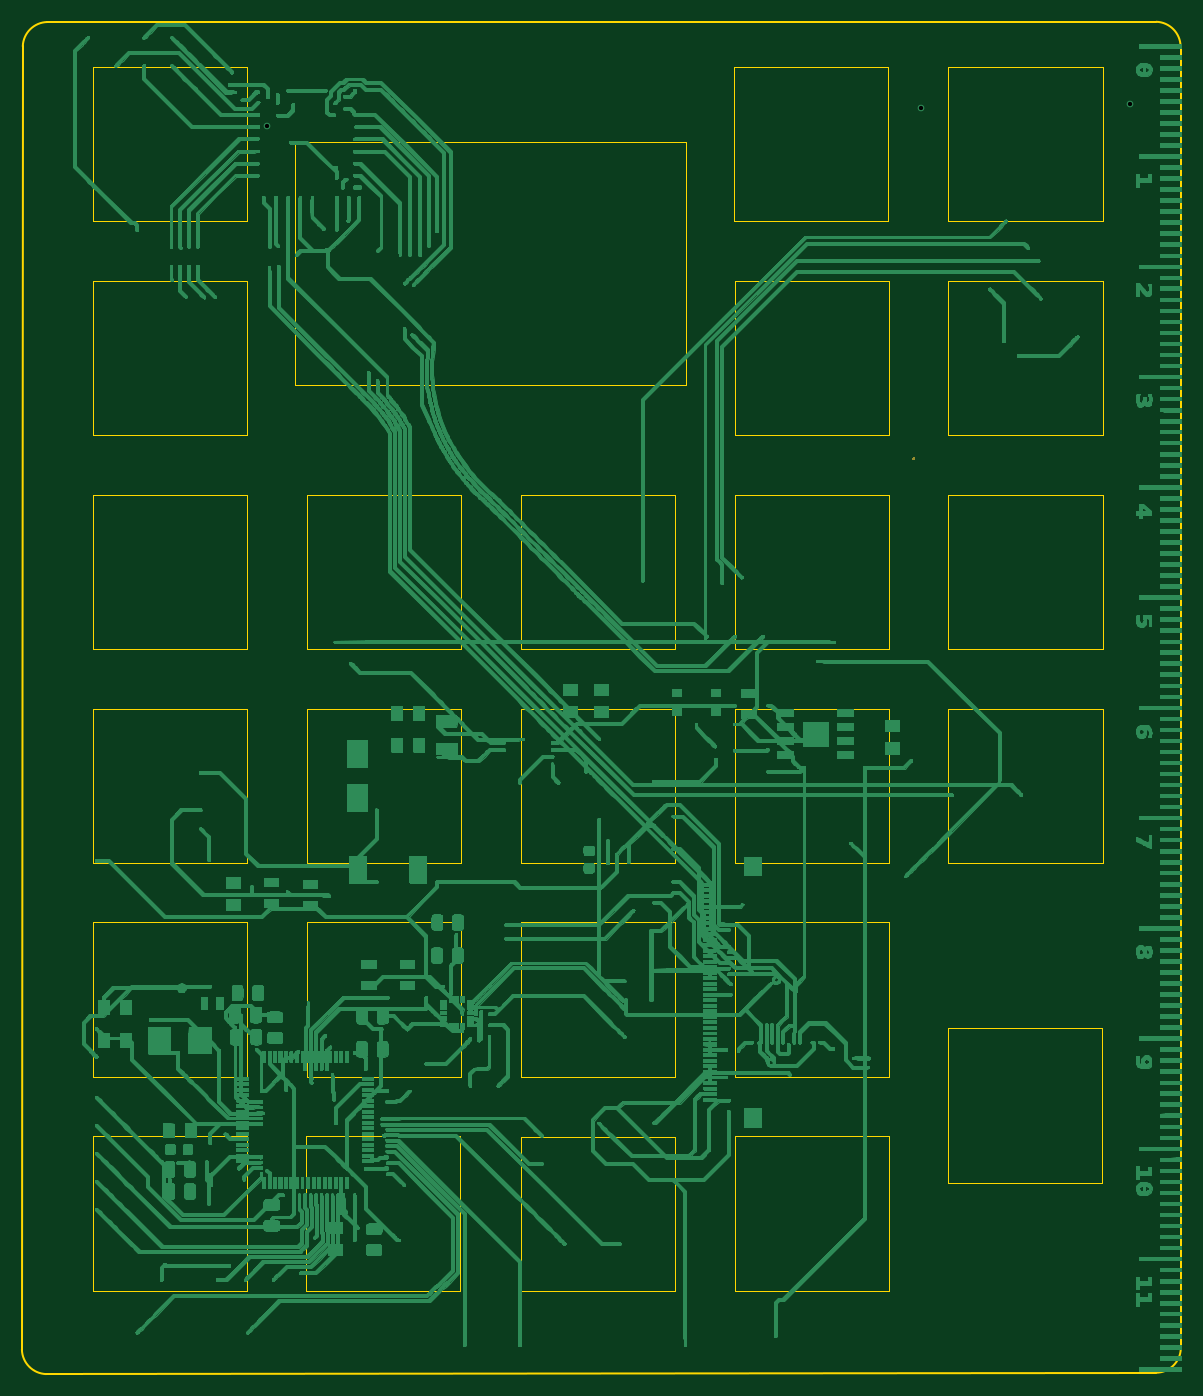
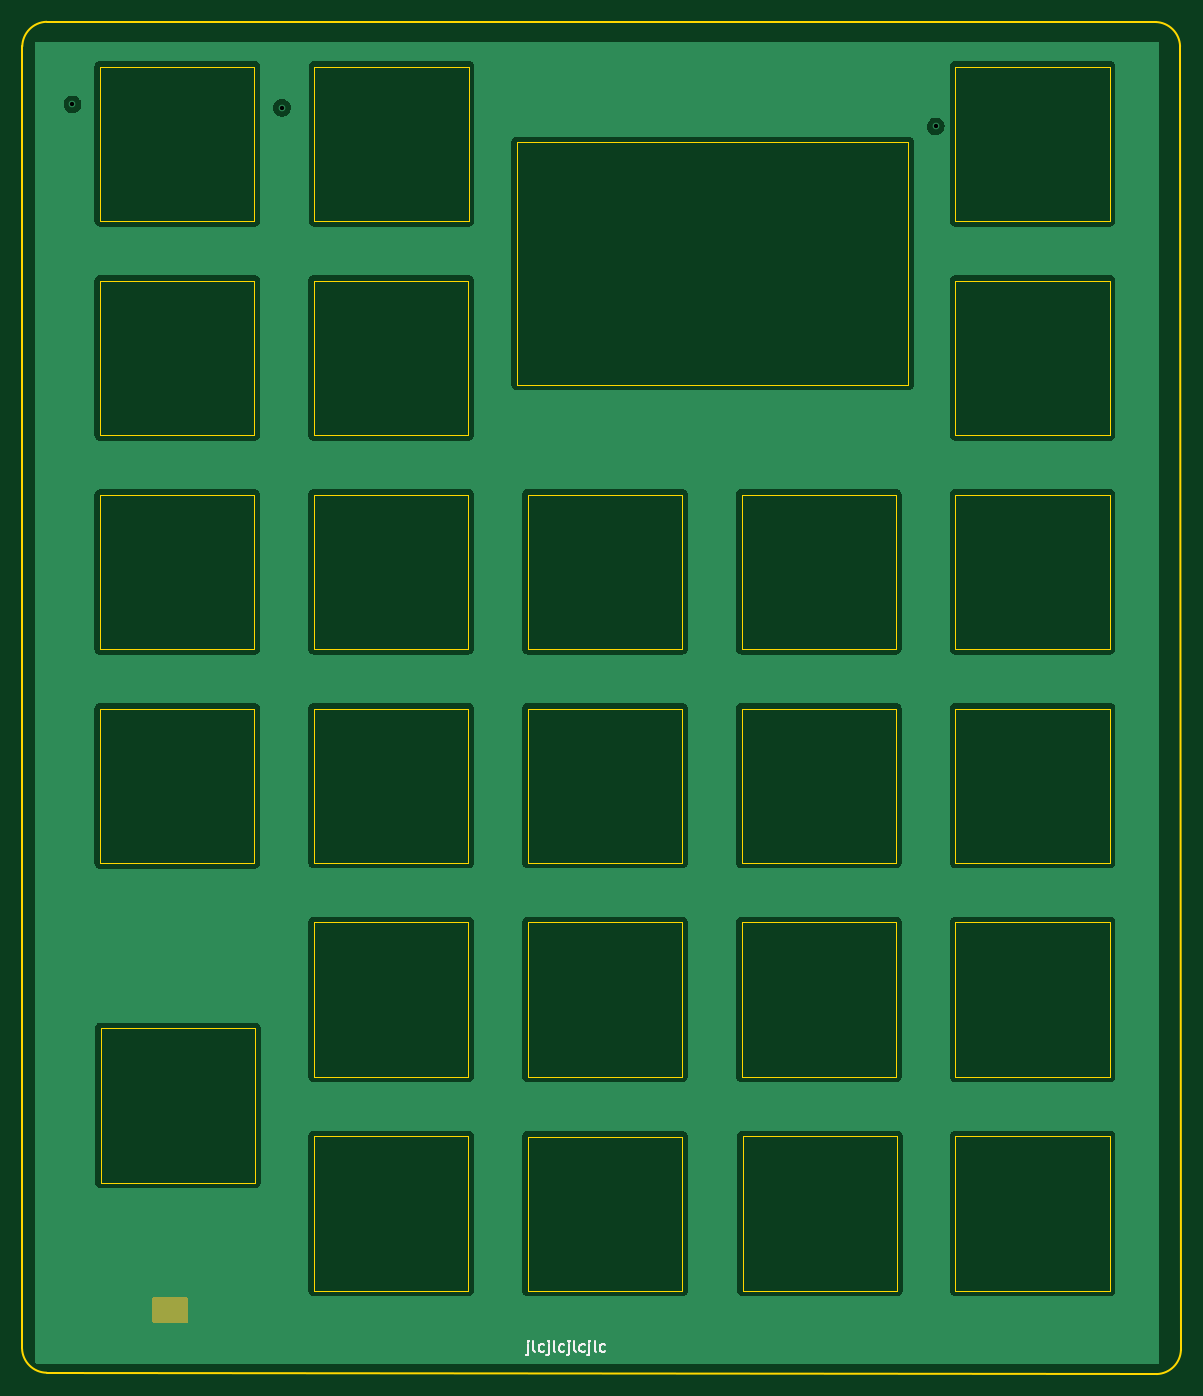
Circuit board: 9 layer files. Board 105.1 x 122.7 mm.
- bottom_copper: Cafebabe Frontplate-B_Cu.gbr (162759 bytes)
- bottom_mask: Cafebabe Frontplate-B_Mask.gbr (964 bytes)
- bottom_silk: Cafebabe Frontplate-B_Silkscreen.gbr (3335 bytes)
- outline: Cafebabe Frontplate-Edge_Cuts.gbr (6412 bytes)
- top_copper: Cafebabe Frontplate-F_Cu.gbr (1571021 bytes)
- top_mask: Cafebabe Frontplate-F_Mask.gbr (947 bytes)
- top_silk: Cafebabe Frontplate-F_Silkscreen.gbr (503 bytes)
- drill: Cafebabe Frontplate-NPTH.drl (308 bytes)
- drill: Cafebabe Frontplate-PTH.drl (363 bytes)

=== bottom_copper: Cafebabe Frontplate-B_Cu.gbr (162759 bytes, source omitted) ===
=== bottom_mask: Cafebabe Frontplate-B_Mask.gbr ===
%TF.GenerationSoftware,KiCad,Pcbnew,(5.99.0-9526-g5c17ff0595)*%
%TF.CreationDate,2021-07-07T22:41:37-05:00*%
%TF.ProjectId,Cafebabe Frontplate,43616665-6261-4626-9520-46726f6e7470,rev?*%
%TF.SameCoordinates,Original*%
%TF.FileFunction,Soldermask,Bot*%
%TF.FilePolarity,Negative*%
%FSLAX46Y46*%
G04 Gerber Fmt 4.6, Leading zero omitted, Abs format (unit mm)*
G04 Created by KiCad (PCBNEW (5.99.0-9526-g5c17ff0595)) date 2021-07-07 22:41:37*
%MOMM*%
%LPD*%
G01*
G04 APERTURE LIST*
G04 APERTURE END LIST*
G36*
X151342121Y-153920002D02*
G01*
X151388614Y-153973658D01*
X151400000Y-154026000D01*
X151400000Y-156074000D01*
X151379998Y-156142121D01*
X151326342Y-156188614D01*
X151274000Y-156200000D01*
X148226000Y-156200000D01*
X148157879Y-156179998D01*
X148111386Y-156126342D01*
X148100000Y-156074000D01*
X148100000Y-154026000D01*
X148120002Y-153957879D01*
X148173658Y-153911386D01*
X148226000Y-153900000D01*
X151274000Y-153900000D01*
X151342121Y-153920002D01*
G37*
M02*

=== bottom_silk: Cafebabe Frontplate-B_Silkscreen.gbr ===
%TF.GenerationSoftware,KiCad,Pcbnew,(5.99.0-9526-g5c17ff0595)*%
%TF.CreationDate,2021-07-07T22:41:37-05:00*%
%TF.ProjectId,Cafebabe Frontplate,43616665-6261-4626-9520-46726f6e7470,rev?*%
%TF.SameCoordinates,Original*%
%TF.FileFunction,Legend,Bot*%
%TF.FilePolarity,Positive*%
%FSLAX46Y46*%
G04 Gerber Fmt 4.6, Leading zero omitted, Abs format (unit mm)*
G04 Created by KiCad (PCBNEW (5.99.0-9526-g5c17ff0595)) date 2021-07-07 22:41:37*
%MOMM*%
%LPD*%
G01*
G04 APERTURE LIST*
%ADD10C,0.150000*%
G04 APERTURE END LIST*
D10*
X117276190Y-158185714D02*
X117276190Y-159042857D01*
X117323809Y-159138095D01*
X117419047Y-159185714D01*
X117466666Y-159185714D01*
X117276190Y-157852380D02*
X117323809Y-157900000D01*
X117276190Y-157947619D01*
X117228571Y-157900000D01*
X117276190Y-157852380D01*
X117276190Y-157947619D01*
X116657142Y-158852380D02*
X116752380Y-158804761D01*
X116800000Y-158709523D01*
X116800000Y-157852380D01*
X115847619Y-158804761D02*
X115942857Y-158852380D01*
X116133333Y-158852380D01*
X116228571Y-158804761D01*
X116276190Y-158757142D01*
X116323809Y-158661904D01*
X116323809Y-158376190D01*
X116276190Y-158280952D01*
X116228571Y-158233333D01*
X116133333Y-158185714D01*
X115942857Y-158185714D01*
X115847619Y-158233333D01*
X115419047Y-158185714D02*
X115419047Y-159042857D01*
X115466666Y-159138095D01*
X115561904Y-159185714D01*
X115609523Y-159185714D01*
X115419047Y-157852380D02*
X115466666Y-157900000D01*
X115419047Y-157947619D01*
X115371428Y-157900000D01*
X115419047Y-157852380D01*
X115419047Y-157947619D01*
X114800000Y-158852380D02*
X114895238Y-158804761D01*
X114942857Y-158709523D01*
X114942857Y-157852380D01*
X113990476Y-158804761D02*
X114085714Y-158852380D01*
X114276190Y-158852380D01*
X114371428Y-158804761D01*
X114419047Y-158757142D01*
X114466666Y-158661904D01*
X114466666Y-158376190D01*
X114419047Y-158280952D01*
X114371428Y-158233333D01*
X114276190Y-158185714D01*
X114085714Y-158185714D01*
X113990476Y-158233333D01*
X113561904Y-158185714D02*
X113561904Y-159042857D01*
X113609523Y-159138095D01*
X113704761Y-159185714D01*
X113752380Y-159185714D01*
X113561904Y-157852380D02*
X113609523Y-157900000D01*
X113561904Y-157947619D01*
X113514285Y-157900000D01*
X113561904Y-157852380D01*
X113561904Y-157947619D01*
X112942857Y-158852380D02*
X113038095Y-158804761D01*
X113085714Y-158709523D01*
X113085714Y-157852380D01*
X112133333Y-158804761D02*
X112228571Y-158852380D01*
X112419047Y-158852380D01*
X112514285Y-158804761D01*
X112561904Y-158757142D01*
X112609523Y-158661904D01*
X112609523Y-158376190D01*
X112561904Y-158280952D01*
X112514285Y-158233333D01*
X112419047Y-158185714D01*
X112228571Y-158185714D01*
X112133333Y-158233333D01*
X111704761Y-158185714D02*
X111704761Y-159042857D01*
X111752380Y-159138095D01*
X111847619Y-159185714D01*
X111895238Y-159185714D01*
X111704761Y-157852380D02*
X111752380Y-157900000D01*
X111704761Y-157947619D01*
X111657142Y-157900000D01*
X111704761Y-157852380D01*
X111704761Y-157947619D01*
X111085714Y-158852380D02*
X111180952Y-158804761D01*
X111228571Y-158709523D01*
X111228571Y-157852380D01*
X110276190Y-158804761D02*
X110371428Y-158852380D01*
X110561904Y-158852380D01*
X110657142Y-158804761D01*
X110704761Y-158757142D01*
X110752380Y-158661904D01*
X110752380Y-158376190D01*
X110704761Y-158280952D01*
X110657142Y-158233333D01*
X110561904Y-158185714D01*
X110371428Y-158185714D01*
X110276190Y-158233333D01*
M02*

=== outline: Cafebabe Frontplate-Edge_Cuts.gbr ===
%TF.GenerationSoftware,KiCad,Pcbnew,(5.99.0-9526-g5c17ff0595)*%
%TF.CreationDate,2021-07-07T22:41:37-05:00*%
%TF.ProjectId,Cafebabe Frontplate,43616665-6261-4626-9520-46726f6e7470,rev?*%
%TF.SameCoordinates,Original*%
%TF.FileFunction,Profile,NP*%
%FSLAX46Y46*%
G04 Gerber Fmt 4.6, Leading zero omitted, Abs format (unit mm)*
G04 Created by KiCad (PCBNEW (5.99.0-9526-g5c17ff0595)) date 2021-07-07 22:41:37*
%MOMM*%
%LPD*%
G01*
G04 APERTURE LIST*
%TA.AperFunction,Profile*%
%ADD10C,0.100000*%
%TD*%
%TA.AperFunction,Profile*%
%ADD11C,0.150000*%
%TD*%
G04 APERTURE END LIST*
D10*
X97900001Y-95099999D02*
X97900001Y-81100000D01*
D11*
X160946616Y-160754877D02*
X60244127Y-160876416D01*
D10*
X64500002Y-153300001D02*
X78500002Y-153300001D01*
X78500002Y-95099999D02*
X78500002Y-81100000D01*
X78500002Y-133900001D02*
X78500002Y-119900001D01*
X122650000Y-42275001D02*
X122650000Y-56275001D01*
X97900001Y-100499999D02*
X83900002Y-100499999D01*
X156099998Y-75700000D02*
X156099998Y-61700000D01*
X136699998Y-61700000D02*
X122700000Y-61700000D01*
X122650000Y-56275001D02*
X136649998Y-56275001D01*
X64500002Y-119900001D02*
X64500002Y-133900001D01*
X78500002Y-61700000D02*
X64500002Y-61700000D01*
X122700000Y-119900001D02*
X136699998Y-119900001D01*
X117300000Y-153325001D02*
X117300000Y-139325001D01*
D11*
X60244127Y-160876416D02*
G75*
G02*
X58045123Y-158646616I75995J2274162D01*
G01*
D10*
X156049998Y-129500001D02*
X142049998Y-129500001D01*
X78500002Y-119900001D02*
X64500002Y-119900001D01*
X64500002Y-133900001D02*
X78500002Y-133900001D01*
X78500002Y-75700000D02*
X78500002Y-61700000D01*
X117300000Y-100499999D02*
X103300001Y-100499999D01*
X97800001Y-139300001D02*
X83800002Y-139300001D01*
D11*
X160955873Y-38203462D02*
X60355638Y-38225001D01*
D10*
X78500002Y-100499999D02*
X64500002Y-100499999D01*
X136699998Y-95099999D02*
X136699998Y-81100000D01*
X97900001Y-119900001D02*
X83900002Y-119900001D01*
X103300001Y-81100000D02*
X103300001Y-95099999D01*
X117300000Y-81100000D02*
X103300001Y-81100000D01*
X82777162Y-71125000D02*
X82777162Y-49125001D01*
X122700000Y-81100000D02*
X122700000Y-95099999D01*
X136699998Y-75700000D02*
X136699998Y-61700000D01*
X97900001Y-133900001D02*
X97900001Y-119900001D01*
X156099998Y-114525001D02*
X156099998Y-100524999D01*
X136699998Y-114500001D02*
X136699998Y-100499999D01*
D11*
X58125838Y-40424005D02*
G75*
G02*
X60355638Y-38225001I2274162J-75995D01*
G01*
D10*
X117300000Y-95099999D02*
X117300000Y-81100000D01*
X142099998Y-56275001D02*
X156099998Y-56275001D01*
D11*
X163154877Y-40433262D02*
X163176416Y-158555873D01*
D10*
X136699998Y-153300001D02*
X136699998Y-139300001D01*
X117300000Y-119900001D02*
X103300001Y-119900001D01*
X142049998Y-143500001D02*
X156049998Y-143500001D01*
X156099998Y-61700000D02*
X142099998Y-61700000D01*
X122700000Y-95099999D02*
X136699998Y-95099999D01*
X136649998Y-56275001D02*
X136649998Y-42275001D01*
X103300001Y-119900001D02*
X103300001Y-133900001D01*
X103300001Y-153325001D02*
X117300000Y-153325001D01*
X117300000Y-133900001D02*
X117300000Y-119900001D01*
X103300001Y-114500001D02*
X117300000Y-114500001D01*
X142099998Y-100524999D02*
X142099998Y-114525001D01*
X142099998Y-75700000D02*
X156099998Y-75700000D01*
X142049998Y-129500001D02*
X142049998Y-143500001D01*
X136699998Y-81100000D02*
X122700000Y-81100000D01*
X142099998Y-81125000D02*
X142099998Y-95124999D01*
X83900002Y-119900001D02*
X83900002Y-133900001D01*
X64500002Y-56275001D02*
X78500002Y-56275001D01*
X122700000Y-133900001D02*
X136699998Y-133900001D01*
X97800001Y-153300001D02*
X97800001Y-139300001D01*
X156099998Y-56275001D02*
X156099998Y-42275001D01*
X83900002Y-133900001D02*
X97900001Y-133900001D01*
X136699998Y-100499999D02*
X122700000Y-100499999D01*
D11*
X160955873Y-38203462D02*
G75*
G02*
X163154877Y-40433262I-75995J-2274162D01*
G01*
D10*
X122700000Y-153300001D02*
X136699998Y-153300001D01*
X156099998Y-95124999D02*
X156099998Y-81125000D01*
X136649998Y-42275001D02*
X122650000Y-42275001D01*
X122700000Y-100499999D02*
X122700000Y-114500001D01*
X122700000Y-114500001D02*
X136699998Y-114500001D01*
X97900001Y-81100000D02*
X83900002Y-81100000D01*
X64500002Y-81100000D02*
X64500002Y-95099999D01*
D11*
X163176416Y-158555873D02*
G75*
G02*
X160946616Y-160754877I-2274162J75995D01*
G01*
D10*
X118277160Y-71125000D02*
X82777162Y-71125000D01*
X78500002Y-56275001D02*
X78500002Y-42275001D01*
X83900002Y-95099999D02*
X97900001Y-95099999D01*
X118277160Y-49125001D02*
X118277160Y-71125000D01*
X83900002Y-81100000D02*
X83900002Y-95099999D01*
X78500002Y-114500001D02*
X78500002Y-100499999D01*
X117300000Y-114500001D02*
X117300000Y-100499999D01*
X64500002Y-100499999D02*
X64500002Y-114500001D01*
X64500002Y-42275001D02*
X64500002Y-56275001D01*
X156099998Y-42275001D02*
X142099998Y-42275001D01*
X122700000Y-75700000D02*
X136699998Y-75700000D01*
X64500002Y-75700000D02*
X78500002Y-75700000D01*
X142099998Y-95124999D02*
X156099998Y-95124999D01*
X83800002Y-153300001D02*
X97800001Y-153300001D01*
X103300001Y-95099999D02*
X117300000Y-95099999D01*
X64500002Y-95099999D02*
X78500002Y-95099999D01*
X78500002Y-139300001D02*
X64500002Y-139300001D01*
X142099998Y-42275001D02*
X142099998Y-56275001D01*
X83900002Y-114500001D02*
X97900001Y-114500001D01*
D11*
X58045123Y-158646616D02*
X58125838Y-40424005D01*
D10*
X103300001Y-100499999D02*
X103300001Y-114500001D01*
X122700000Y-139300001D02*
X122700000Y-153300001D01*
X156049998Y-143500001D02*
X156049998Y-129500001D01*
X83900002Y-100499999D02*
X83900002Y-114500001D01*
X142099998Y-61700000D02*
X142099998Y-75700000D01*
X156099998Y-81125000D02*
X142099998Y-81125000D01*
X156099998Y-100524999D02*
X142099998Y-100524999D01*
X64500002Y-114500001D02*
X78500002Y-114500001D01*
X103300001Y-139325001D02*
X103300001Y-153325001D01*
X78500002Y-81100000D02*
X64500002Y-81100000D01*
X83800002Y-139300001D02*
X83800002Y-153300001D01*
X122700000Y-119900001D02*
X122700000Y-133900001D01*
X64500002Y-139300001D02*
X64500002Y-153300001D01*
X136699998Y-133900001D02*
X136699998Y-119900001D01*
X78500002Y-153300001D02*
X78500002Y-139300001D01*
X82777162Y-49125001D02*
X118277160Y-49125001D01*
X122700000Y-61700000D02*
X122700000Y-75700000D01*
X142099998Y-114525001D02*
X156099998Y-114525001D01*
X97900001Y-114500001D02*
X97900001Y-100499999D01*
X136699998Y-139300001D02*
X122700000Y-139300001D01*
X64500002Y-61700000D02*
X64500002Y-75700000D01*
X78500002Y-42275001D02*
X64500002Y-42275001D01*
X103300001Y-133900001D02*
X117300000Y-133900001D01*
X117300000Y-139325001D02*
X103300001Y-139325001D01*
M02*

=== top_copper: Cafebabe Frontplate-F_Cu.gbr (1571021 bytes, source omitted) ===
=== top_mask: Cafebabe Frontplate-F_Mask.gbr ===
%TF.GenerationSoftware,KiCad,Pcbnew,(5.99.0-9526-g5c17ff0595)*%
%TF.CreationDate,2021-07-07T22:41:37-05:00*%
%TF.ProjectId,Cafebabe Frontplate,43616665-6261-4626-9520-46726f6e7470,rev?*%
%TF.SameCoordinates,Original*%
%TF.FileFunction,Soldermask,Top*%
%TF.FilePolarity,Negative*%
%FSLAX46Y46*%
G04 Gerber Fmt 4.6, Leading zero omitted, Abs format (unit mm)*
G04 Created by KiCad (PCBNEW (5.99.0-9526-g5c17ff0595)) date 2021-07-07 22:41:37*
%MOMM*%
%LPD*%
G01*
G04 APERTURE LIST*
G04 APERTURE END LIST*
G36*
X139042121Y-77720002D02*
G01*
X139088614Y-77773658D01*
X139100000Y-77826000D01*
X139100000Y-77874000D01*
X139079998Y-77942121D01*
X139026342Y-77988614D01*
X138974000Y-78000000D01*
X138926000Y-78000000D01*
X138857879Y-77979998D01*
X138811386Y-77926342D01*
X138800000Y-77874000D01*
X138800000Y-77826000D01*
X138820002Y-77757879D01*
X138873658Y-77711386D01*
X138926000Y-77700000D01*
X138974000Y-77700000D01*
X139042121Y-77720002D01*
G37*
M02*

=== top_silk: Cafebabe Frontplate-F_Silkscreen.gbr ===
%TF.GenerationSoftware,KiCad,Pcbnew,(5.99.0-9526-g5c17ff0595)*%
%TF.CreationDate,2021-07-07T22:41:37-05:00*%
%TF.ProjectId,Cafebabe Frontplate,43616665-6261-4626-9520-46726f6e7470,rev?*%
%TF.SameCoordinates,Original*%
%TF.FileFunction,Legend,Top*%
%TF.FilePolarity,Positive*%
%FSLAX46Y46*%
G04 Gerber Fmt 4.6, Leading zero omitted, Abs format (unit mm)*
G04 Created by KiCad (PCBNEW (5.99.0-9526-g5c17ff0595)) date 2021-07-07 22:41:37*
%MOMM*%
%LPD*%
G01*
G04 APERTURE LIST*
G04 APERTURE END LIST*
M02*

=== drill: Cafebabe Frontplate-NPTH.drl ===
M48
; DRILL file {KiCad (5.99.0-9526-g5c17ff0595)} date Wed Jul  7 22:41:40 2021
; FORMAT={-:-/ absolute / inch / decimal}
; #@! TF.CreationDate,2021-07-07T22:41:40-05:00
; #@! TF.GenerationSoftware,Kicad,Pcbnew,(5.99.0-9526-g5c17ff0595)
; #@! TF.FileFunction,NonPlated,1,2,NPTH
FMAT,2
INCH
%
G90
G05
T0
M30

=== drill: Cafebabe Frontplate-PTH.drl ===
M48
; DRILL file {KiCad (5.99.0-9526-g5c17ff0595)} date Wed Jul  7 22:41:40 2021
; FORMAT={-:-/ absolute / inch / decimal}
; #@! TF.CreationDate,2021-07-07T22:41:40-05:00
; #@! TF.GenerationSoftware,Kicad,Pcbnew,(5.99.0-9526-g5c17ff0595)
; #@! TF.FileFunction,Plated,1,2,PTH
FMAT,2
INCH
T1C0.0157
%
G90
G05
T1
X3.1614Y-1.878
X5.4961Y-1.811
X6.2441Y-1.7992
T0
M30

